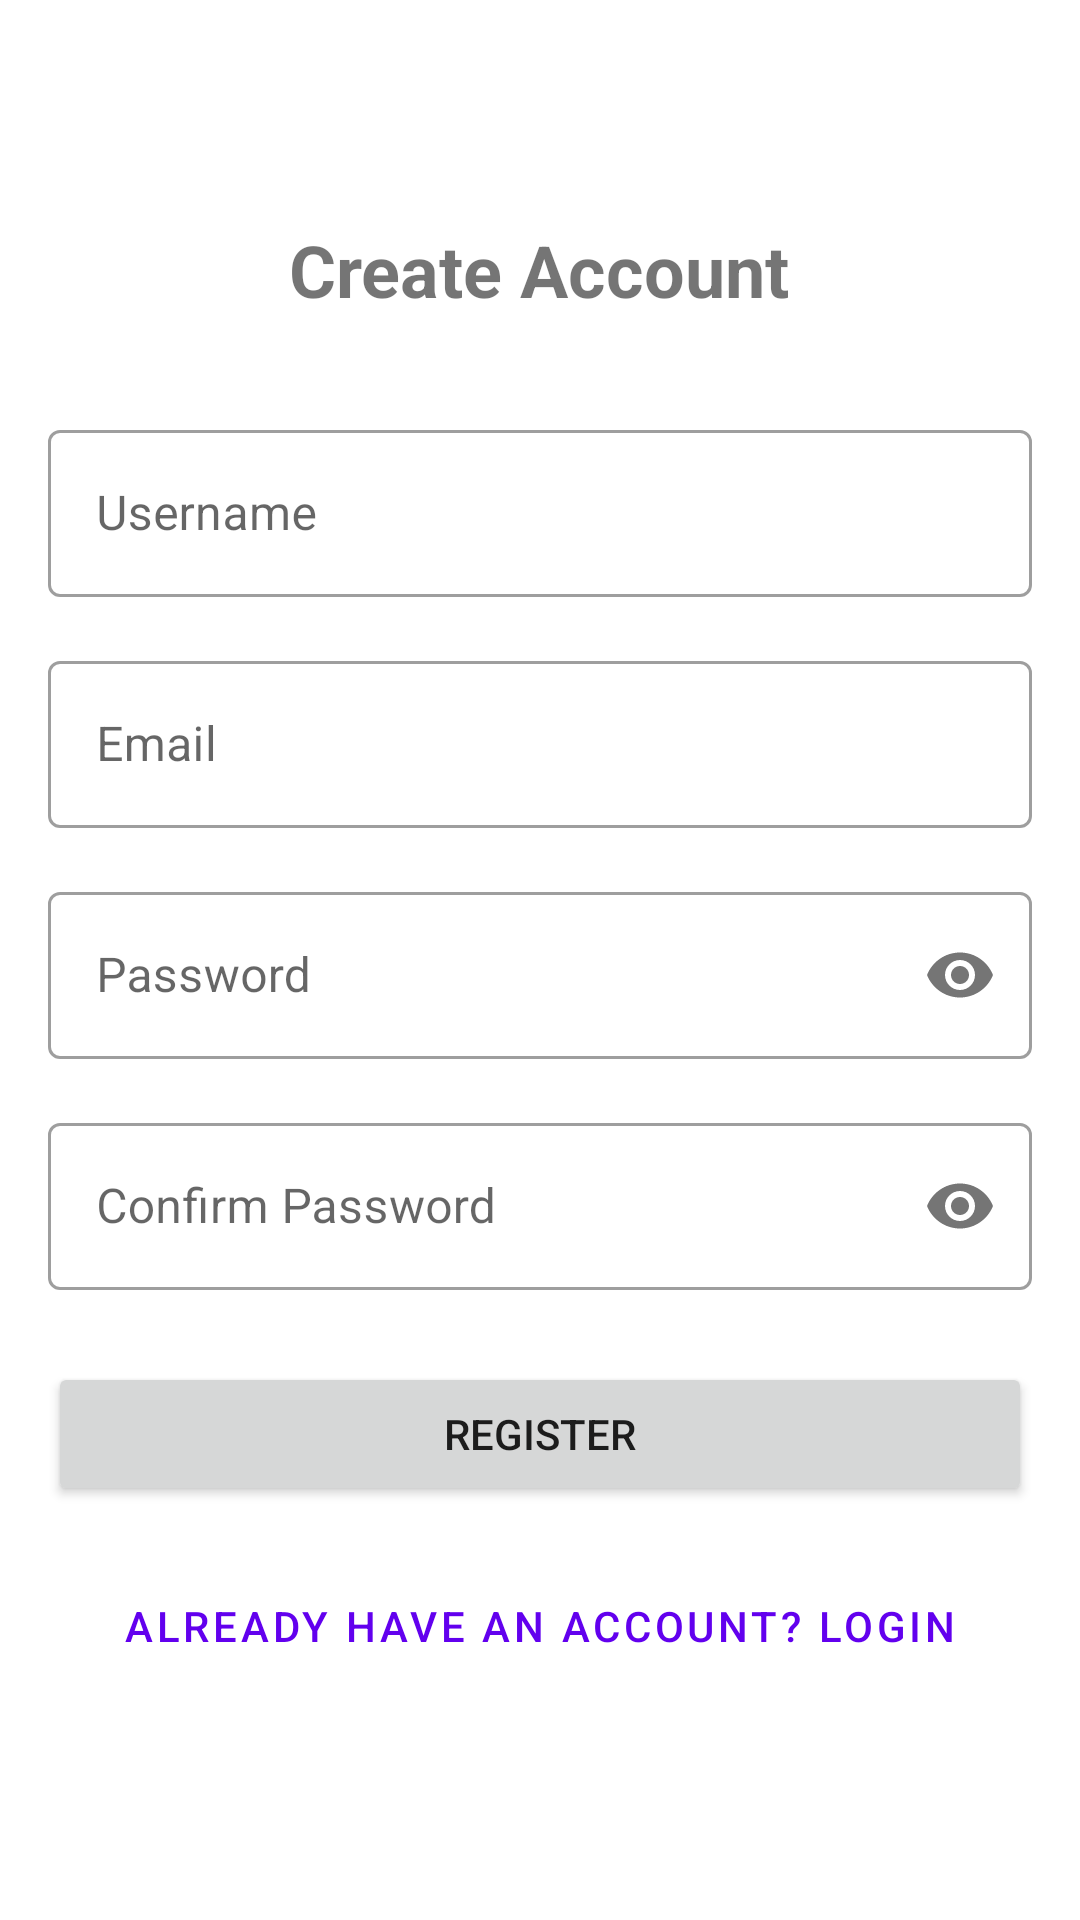

Android layout source for this screen:
<!-- AndroidManifest.xml: application theme Theme.H3Project -->
<!-- res/layout/activity_register.xml -->
<?xml version="1.0" encoding="utf-8"?>
<LinearLayout xmlns:android="http://schemas.android.com/apk/res/android"
    xmlns:app="http://schemas.android.com/apk/res-auto"
    android:layout_width="match_parent"
    android:layout_height="match_parent"
    android:orientation="vertical"
    android:padding="16dp"
    android:gravity="center">

    <TextView
        android:layout_width="wrap_content"
        android:layout_height="wrap_content"
        android:text="Create Account"
        android:textSize="24sp"
        android:textStyle="bold"
        android:layout_marginBottom="32dp"/>

    <com.google.android.material.textfield.TextInputLayout
        android:layout_width="match_parent"
        android:layout_height="wrap_content"
        android:layout_marginBottom="16dp"
        style="@style/Widget.MaterialComponents.TextInputLayout.OutlinedBox">

        <com.google.android.material.textfield.TextInputEditText
            android:id="@+id/usernameEditText"
            android:layout_width="match_parent"
            android:layout_height="wrap_content"
            android:hint="Username"
            android:inputType="text"/>
    </com.google.android.material.textfield.TextInputLayout>

    <com.google.android.material.textfield.TextInputLayout
        android:layout_width="match_parent"
        android:layout_height="wrap_content"
        android:layout_marginBottom="16dp"
        style="@style/Widget.MaterialComponents.TextInputLayout.OutlinedBox">

        <com.google.android.material.textfield.TextInputEditText
            android:id="@+id/emailEditText"
            android:layout_width="match_parent"
            android:layout_height="wrap_content"
            android:hint="Email"
            android:inputType="textEmailAddress"/>
    </com.google.android.material.textfield.TextInputLayout>

    <com.google.android.material.textfield.TextInputLayout
        android:layout_width="match_parent"
        android:layout_height="wrap_content"
        android:layout_marginBottom="16dp"
        app:passwordToggleEnabled="true"
        style="@style/Widget.MaterialComponents.TextInputLayout.OutlinedBox">

        <com.google.android.material.textfield.TextInputEditText
            android:id="@+id/passwordEditText"
            android:layout_width="match_parent"
            android:layout_height="wrap_content"
            android:hint="Password"
            android:inputType="textPassword"/>
    </com.google.android.material.textfield.TextInputLayout>

    <com.google.android.material.textfield.TextInputLayout
        android:layout_width="match_parent"
        android:layout_height="wrap_content"
        android:layout_marginBottom="24dp"
        app:passwordToggleEnabled="true"
        style="@style/Widget.MaterialComponents.TextInputLayout.OutlinedBox">

        <com.google.android.material.textfield.TextInputEditText
            android:id="@+id/confirmPasswordEditText"
            android:layout_width="match_parent"
            android:layout_height="wrap_content"
            android:hint="Confirm Password"
            android:inputType="textPassword"/>
    </com.google.android.material.textfield.TextInputLayout>

    <ProgressBar
        android:id="@+id/progressBar"
        android:layout_width="wrap_content"
        android:layout_height="wrap_content"
        android:visibility="gone"
        android:layout_marginBottom="16dp"/>

    <Button
        android:id="@+id/registerButton"
        android:layout_width="match_parent"
        android:layout_height="wrap_content"
        android:text="Register"
        android:layout_marginBottom="16dp"/>

    <Button
        android:id="@+id/loginButton"
        android:layout_width="match_parent"
        android:layout_height="wrap_content"
        android:text="Already have an account? Login"
        style="@style/Widget.MaterialComponents.Button.TextButton"/>

</LinearLayout>
<!-- resources referenced by this layout -->
<resources>
  <style name="Theme.H3Project" parent="Theme.MaterialComponents.DayNight.NoActionBar">
          
          <item name="colorPrimary">@color/purple_500</item>
          <item name="colorPrimaryVariant">@color/purple_700</item>
          <item name="colorOnPrimary">@color/white</item>
          
          <item name="colorSecondary">@color/teal_200</item>
          <item name="colorSecondaryVariant">@color/teal_700</item>
          <item name="colorOnSecondary">@color/black</item>
          
          <item name="android:statusBarColor">?attr/colorPrimaryVariant</item>
          
          <item name="textInputStyle">@style/Widget.MaterialComponents.TextInputLayout.OutlinedBox</item>
      </style>
  <color name="purple_500">#FF6200EE</color>
  <color name="purple_700">#FF3700B3</color>
  <color name="white">#FFFFFFFF</color>
  <color name="teal_200">#FF03DAC5</color>
  <color name="teal_700">#FF018786</color>
  <color name="black">#FF000000</color>
</resources>
